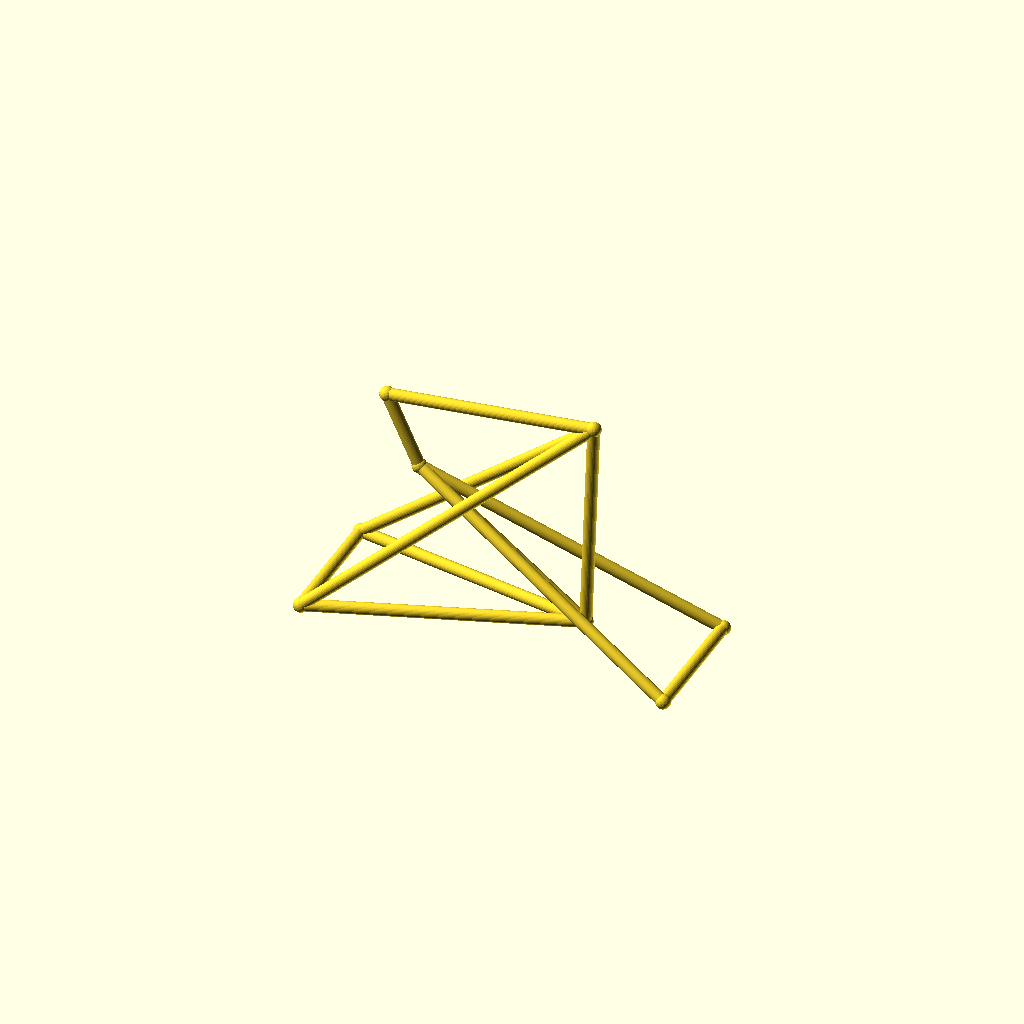
Cell 1 — every parameter at its default value.
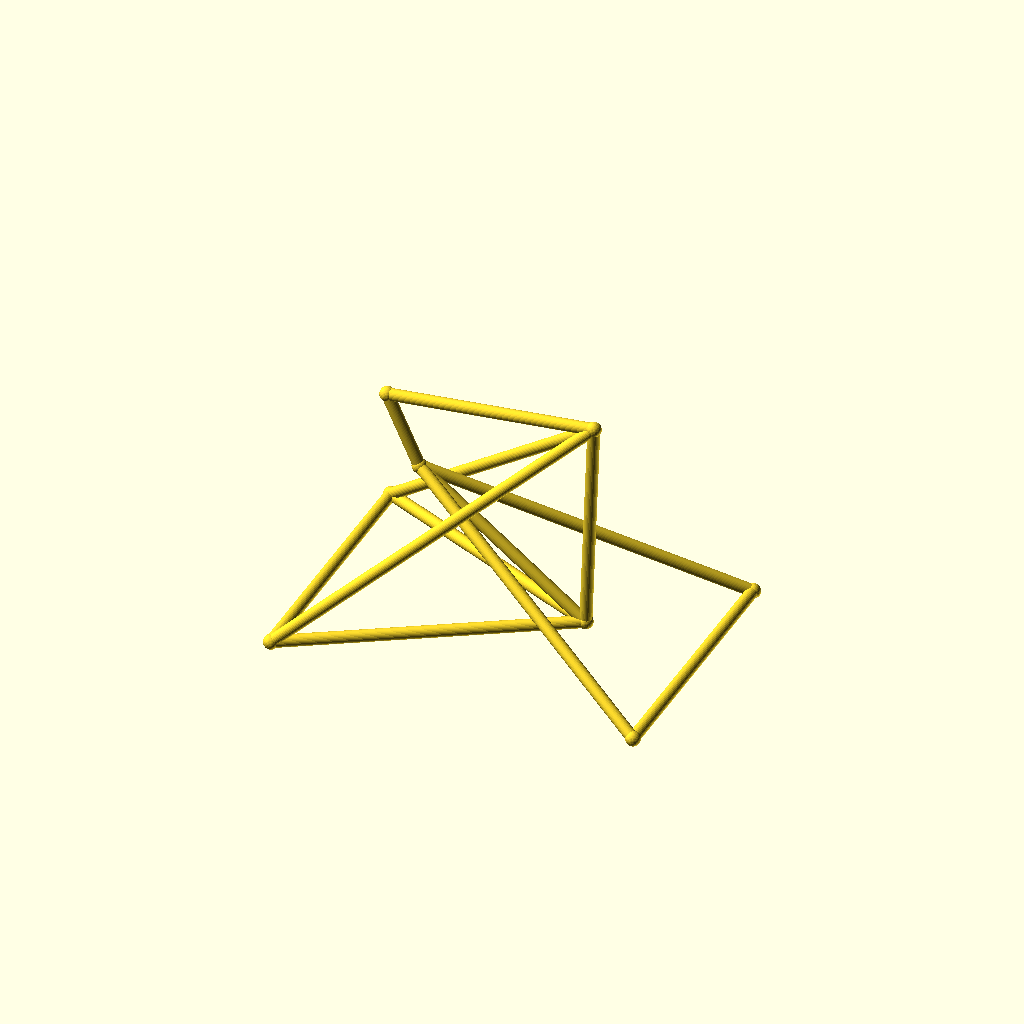
Cell 2 — track set to 96, the other parameters unchanged.
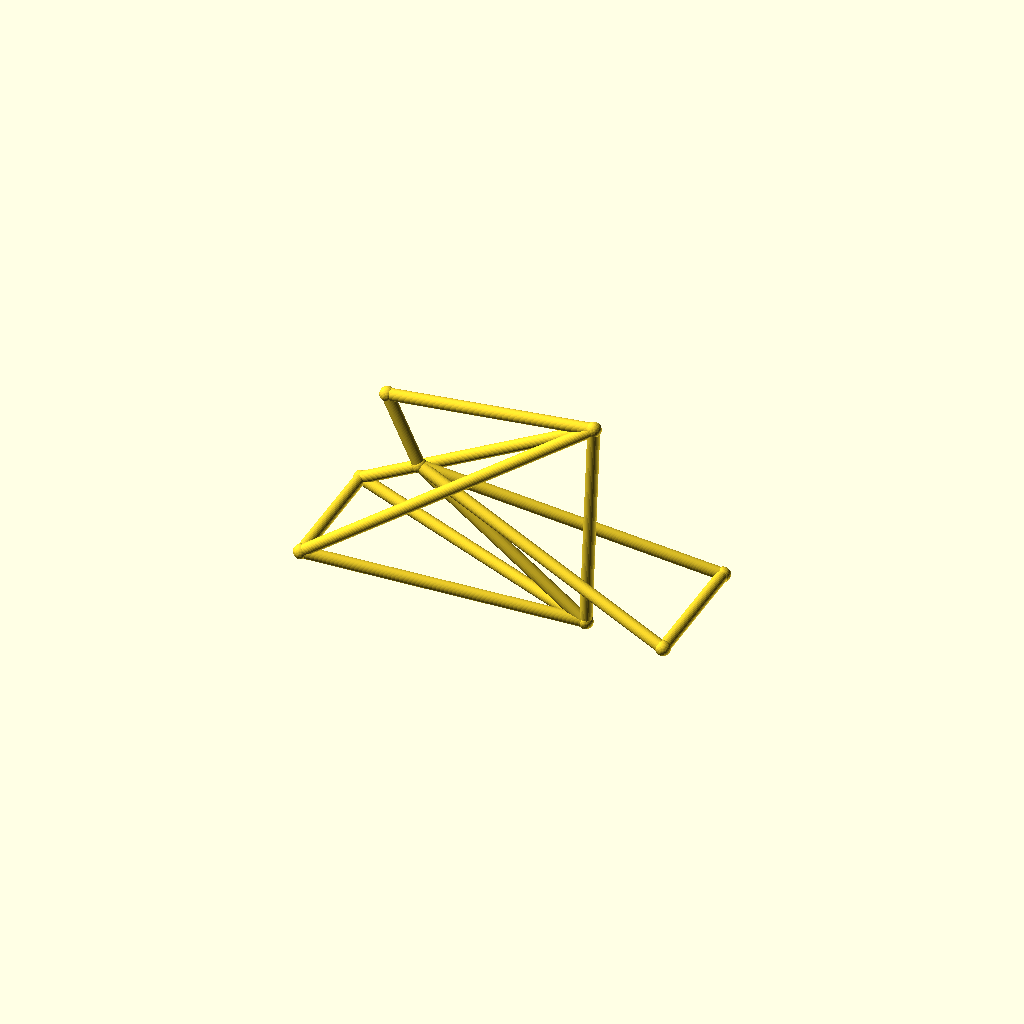
Cell 3: hub_z = 44 (everything else at default).
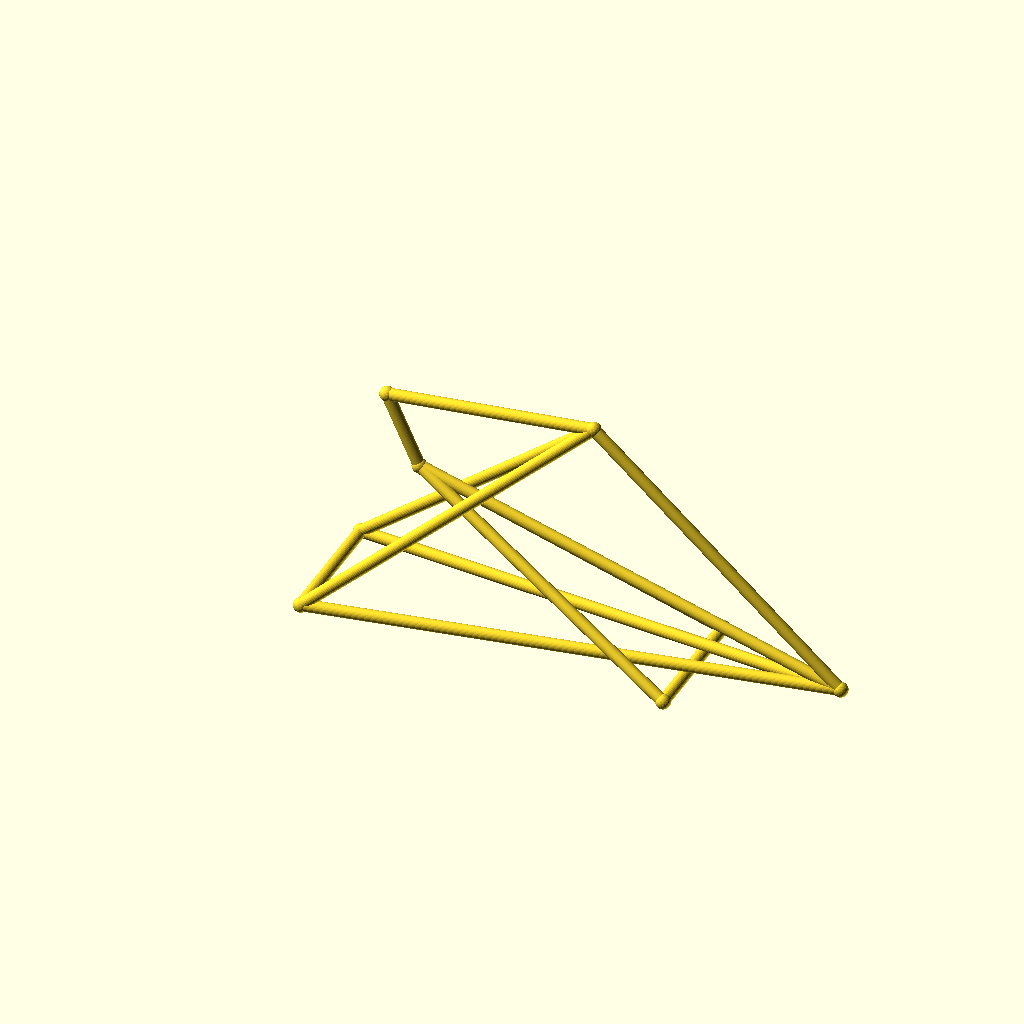
Cell 4: bb_x = 190 (everything else at default).
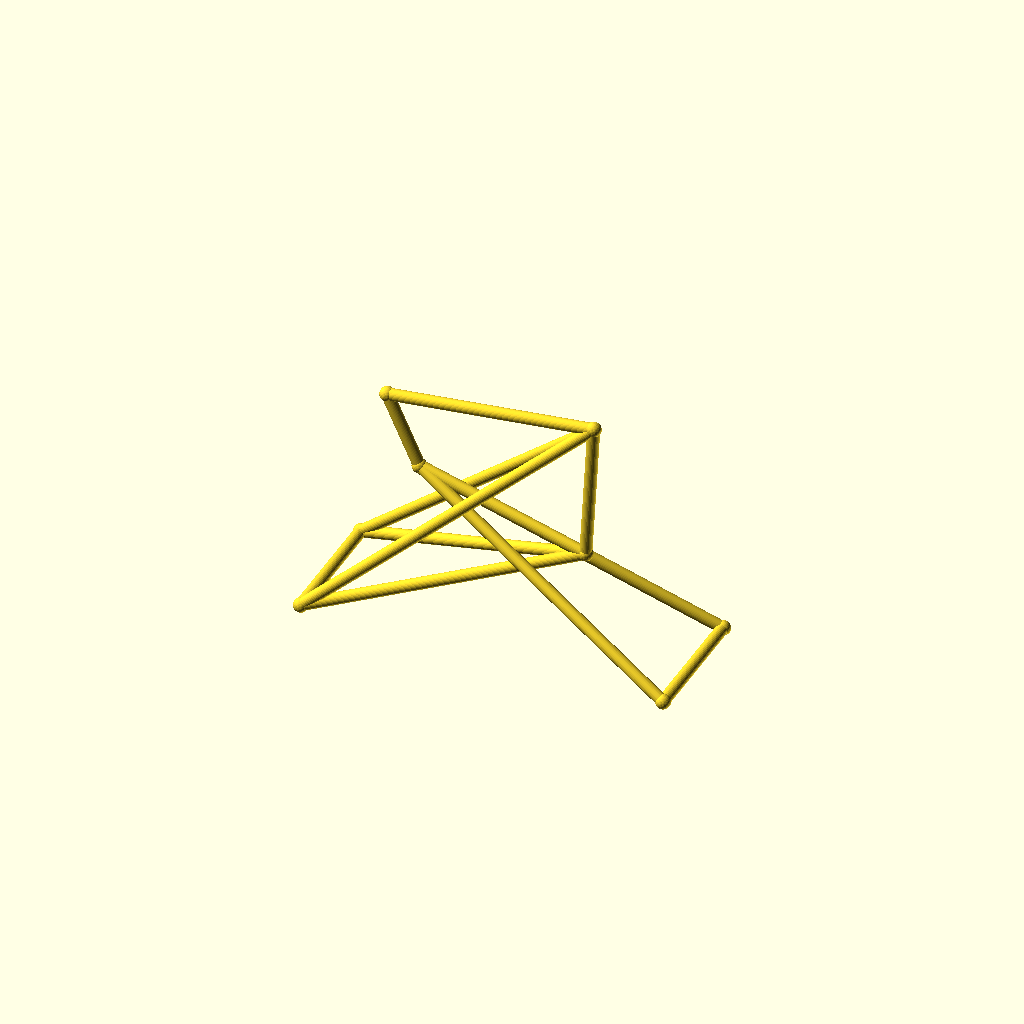
Cell 5: the same model with bb_z = 56.
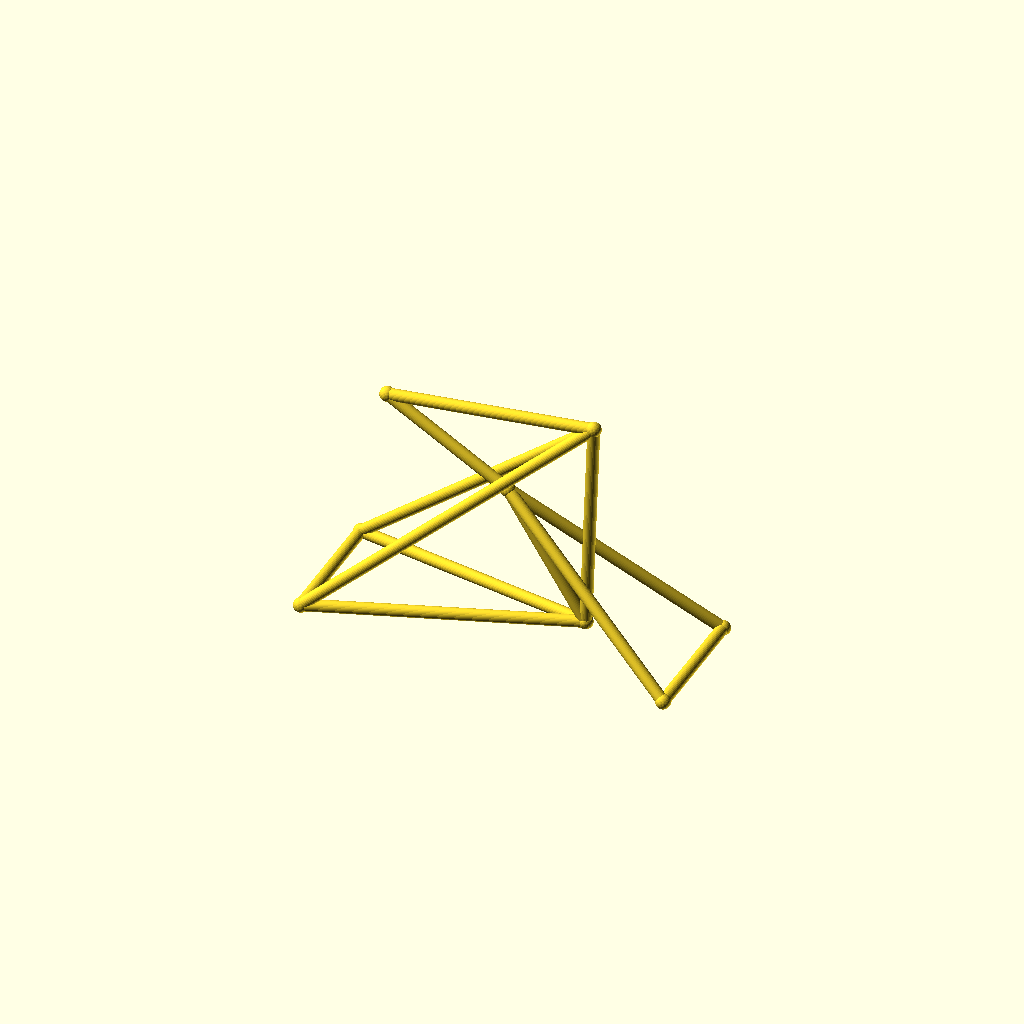
Cell 6: the same model with ht_bot_x = 66.
One fixed orthographic camera (rotation 55°, 0°, 25°; colour scheme Cornfield) for every cell.
Source of the model, optional_data/data/wire3/bikeframe/scene_0192.scad:
$fn = 32;

// ----------------------------------------------------------------------
// Bicycle frame: diamond frame, wheelbase 135 mm
// ----------------------------------------------------------------------

// --- parameters (mm) ---
track = 48;               // distance between the rear dropouts
hub_z = 22;               // wheel hub height
bb_x = 95;                // bottom bracket X
bb_z = 28;                // bottom bracket height
ht_bot_x = 33;            // head tube bottom X
ht_bot_z = 74;            // head tube bottom height
ht_top_x = 21;            // head tube top X
ht_top_z = 100;           // head tube top height
st_x = 98;                // seat cluster X
st_z = 108;               // seat cluster height
fh_x = 135;               // front hub X (wheelbase)
tube_r = 2.2;             // frame tube radius
joint_r = 2.7;            // joint ball radius

bbox_x = fh_x + 2 * joint_r;  // overall X, joints included
bbox_y = track + 2 * joint_r;  // overall Y, joints included
bbox_z = 108 - hub_z + 2 * joint_r;  // overall Z, joints included
tube_d = 2 * tube_r;  // frame tube diameter
wheelbase = fh_x;  // rear axle to front hub
nodes = [[bb_x, 0, bb_z], [ht_bot_x, 0, ht_bot_z], [ht_top_x, 0, ht_top_z], [st_x, 0, st_z], [0, track / 2, hub_z], [0, -track / 2, hub_z], [fh_x, track / 2, hub_z], [fh_x, -track / 2, hub_z]];

module member(a, b, r) {
  /* round stock from joint a to joint b, ends buried in the joint balls */
  d = b - a;
  length = norm(d);
  translate(a) rotate([0, acos(d[2] / length), atan2(d[1], d[0])])
    cylinder(h = length, r = r);
}

module joint(p, r) {
  /* ball at the joint centre, fatter than every member meeting there */
  translate(p) sphere(r = r);
}

/* members - each call is one graph edge */
member(nodes[1], nodes[2], tube_r);
member(nodes[1], nodes[0], tube_r);
member(nodes[2], nodes[3], tube_r);
member(nodes[3], nodes[0], tube_r);
member(nodes[0], nodes[4], tube_r);
member(nodes[0], nodes[5], tube_r);
member(nodes[3], nodes[4], tube_r);
member(nodes[3], nodes[5], tube_r);
member(nodes[1], nodes[6], tube_r);
member(nodes[1], nodes[7], tube_r);
member(nodes[6], nodes[7], tube_r);
member(nodes[4], nodes[5], tube_r);

/* joint balls */
for (p = nodes) joint(p, joint_r);
Parameter table extracted from the source (name, type, default, range or options):
track: number, default 48
hub_z: number, default 22
bb_x: number, default 95
bb_z: number, default 28
ht_bot_x: number, default 33
ht_bot_z: number, default 74
ht_top_x: number, default 21
ht_top_z: number, default 100
st_x: number, default 98
st_z: number, default 108
fh_x: number, default 135
tube_r: number, default 2.2
joint_r: number, default 2.7
